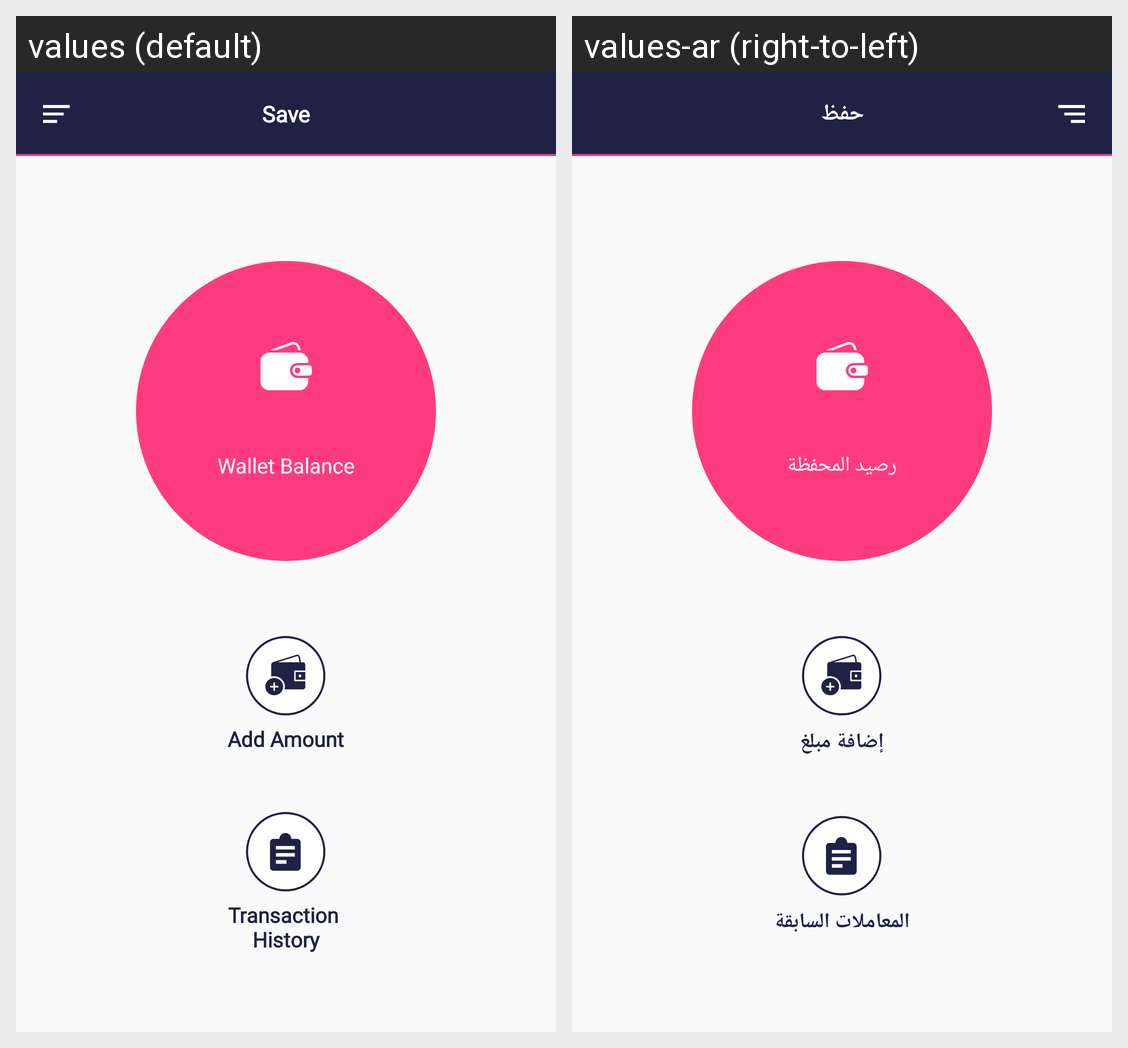

Locale-by-locale string values for the Android screen shown in this grid:
Android screen res/layout/fragment_wallet_layout_new.xml rendered under 2 locales, left to right: values (default), values-ar (right-to-left). Device: Nexus 5 (rendered at 1080×1920; each locale shown at half size, 540×960, under a caption strip naming it); theme AppTheme.
Strings drawn on this screen, with the default value and each locale's value (text and hints the layout hard-codes, and strings that could not be matched under every locale, appear in the picture but are not listed):

label_wallet_balance
  values: Wallet Balance
  values-ar: رصيد المحفظة

label_add_amount
  values: Add Amount
  values-ar: إضافة مبلغ

label_transaction_history
  values: Transaction 
      History
  values-ar: المعاملات السابقة

label_save
  values: Save
  values-ar: حفظ
